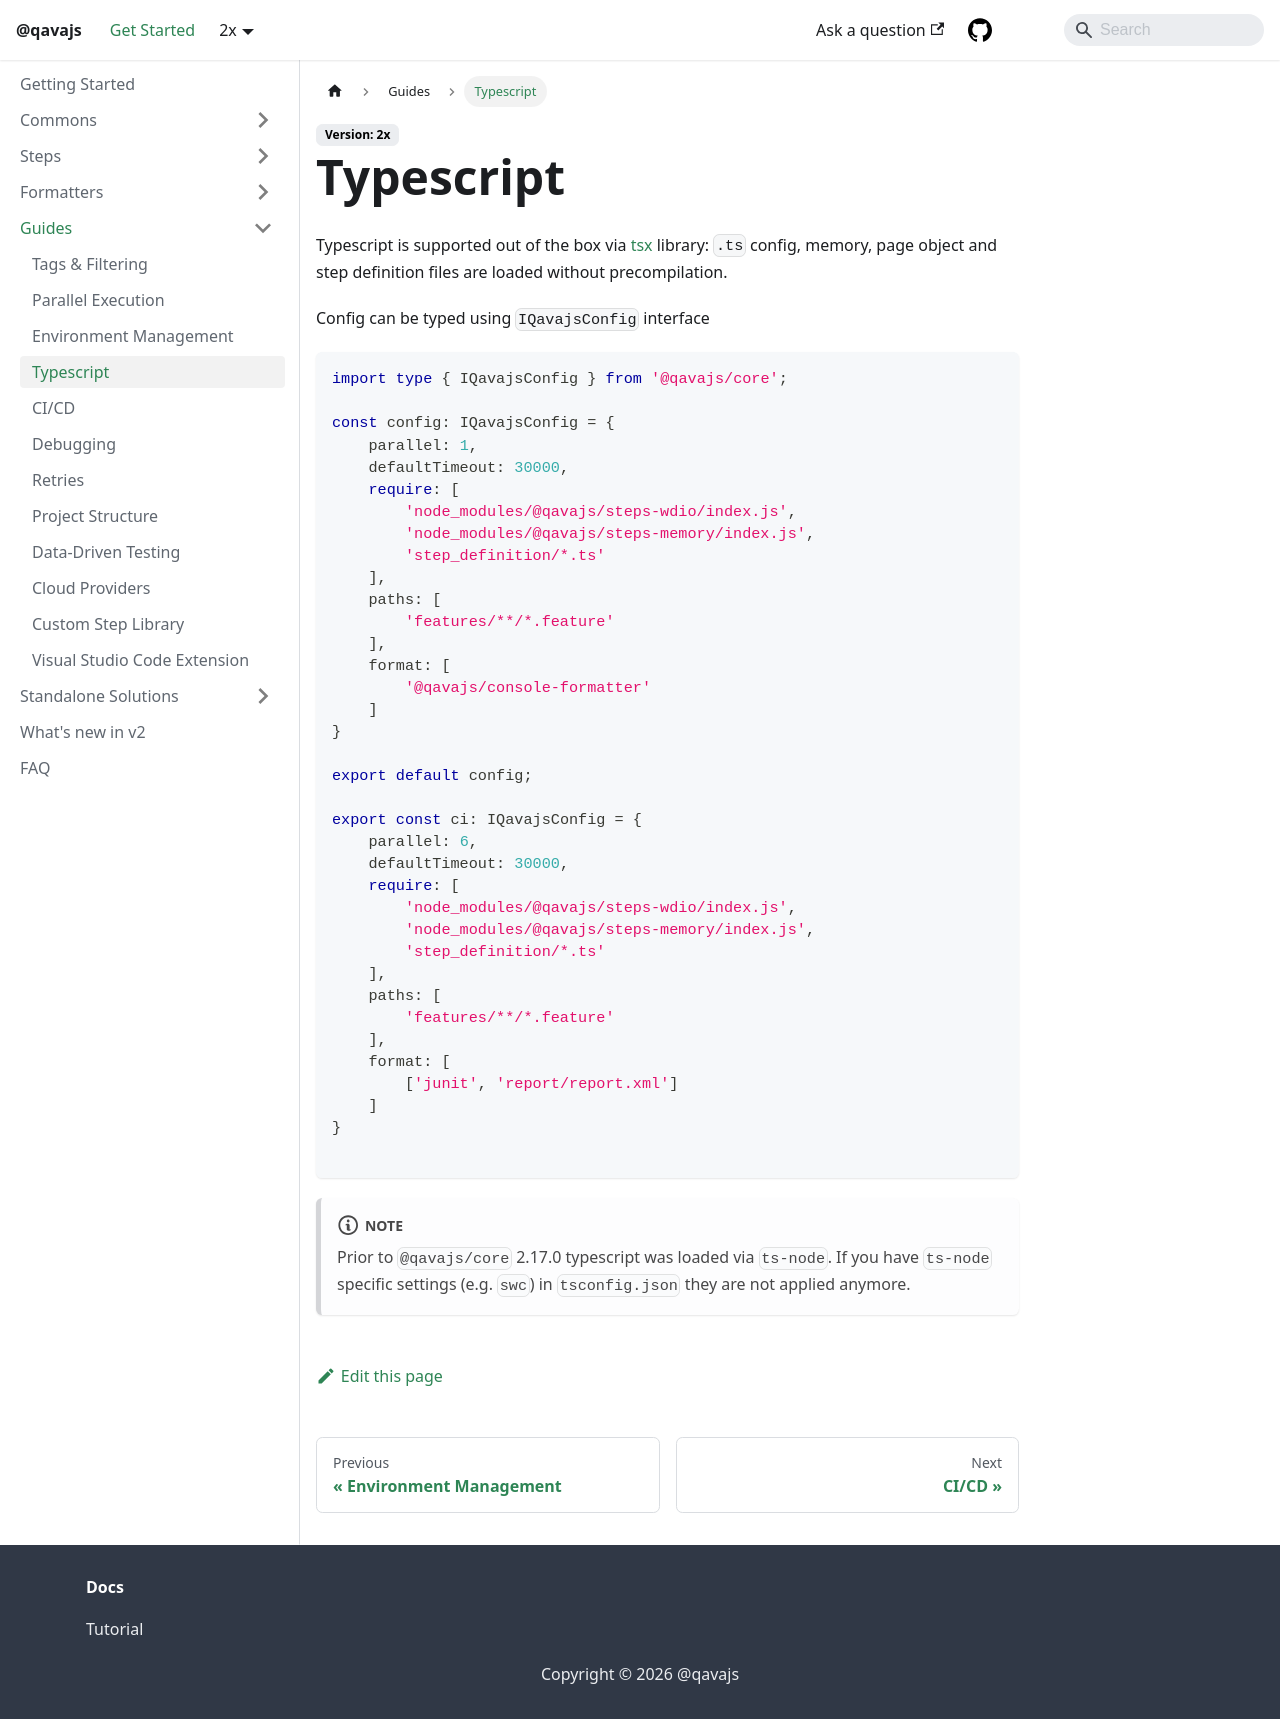

repository: qavajs/qavajs.github.io · page: docs/Guides/typescript/index.html · generator: docusaurus

---
sidebar_position: 5
---
# Typescript
Typescript is supported out of the box via ts-node library

```typescript
export default {
    parallel: 1,
    defaultTimeout: 30000,
    require: [
        'node_modules/@qavajs/steps-wdio/index.js',
        'node_modules/@qavajs/steps-memory/index.js',
        'step_definition/*.ts'
    ],
    paths: [
        'features/**/*.feature'
    ],
    format: [
        '@qavajs/console-formatter'
    ]
}

export const ci = {
    parallel: 6,
    defaultTimeout: 30000,
    require: [
        'node_modules/@qavajs/steps-wdio',
        'node_modules/@qavajs/steps-memory',
        'step_definition/*.ts'
    ],
    paths: [
        'features/**/*.feature'
    ],
    format: [
        '@qavajs/xunit-formatter:report/report.xml'
    ]
}

```
